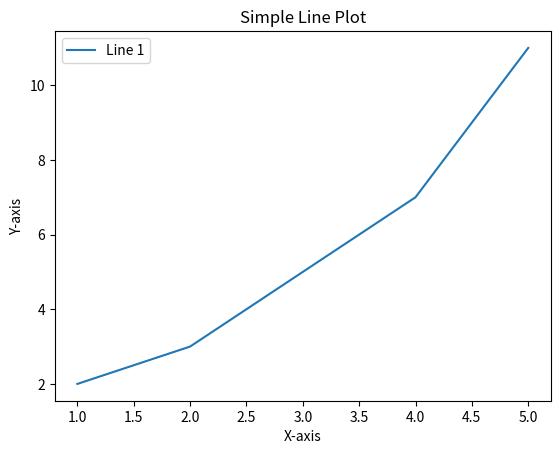

The matplotlib source for this figure:
import matplotlib.pyplot as plt

# 数据
x = [1, 2, 3, 4, 5]
y = [2, 3, 5, 7, 11]

# 创建图形
plt.plot(x, y, label='Line 1')  # 绘制线图
plt.title('Simple Line Plot')  # 添加标题
plt.xlabel('X-axis')           # 添加X轴标签
plt.ylabel('Y-axis')           # 添加Y轴标签
plt.legend()                   # 添加图例
plt.show()                     # 显示图形
